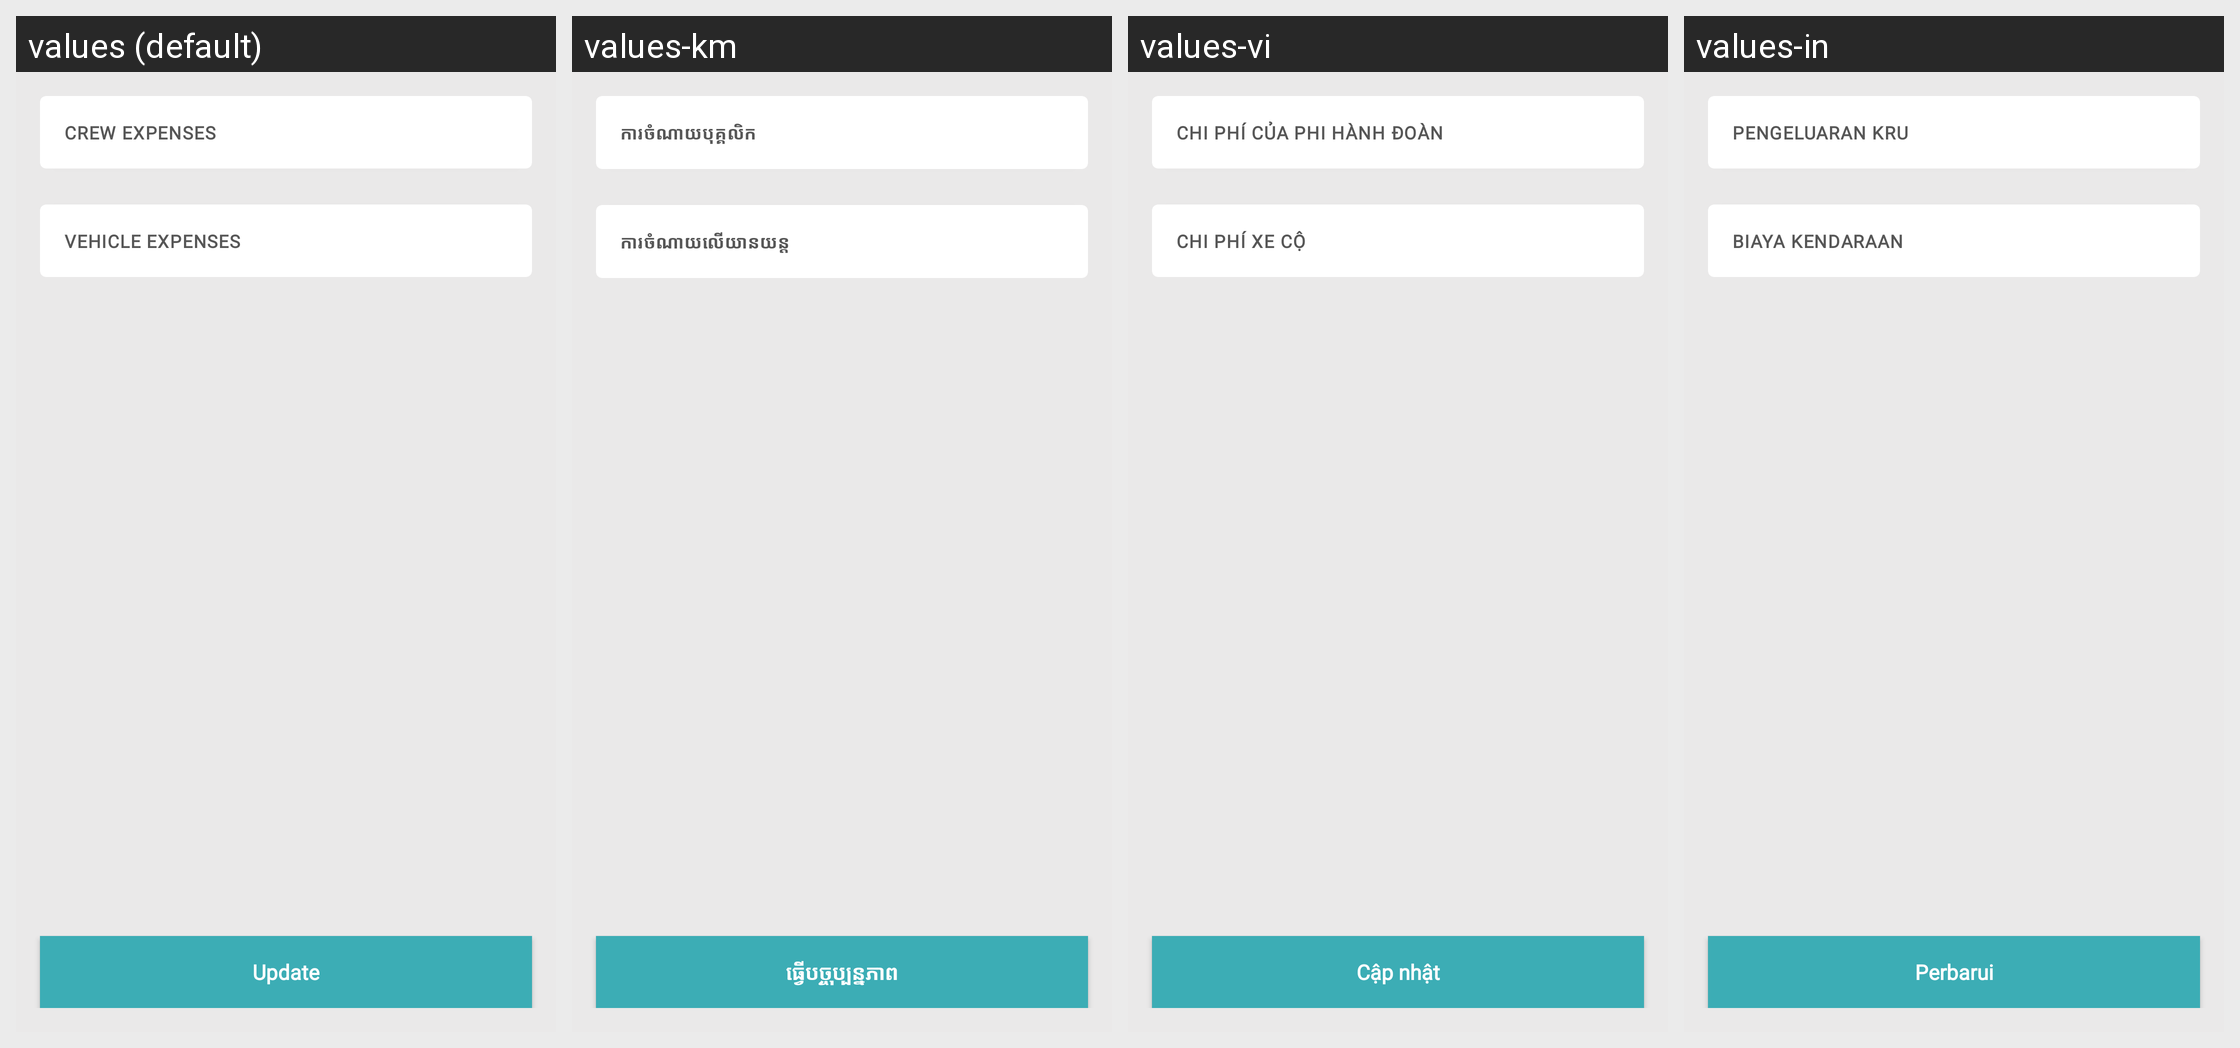

Here is an Android app screen in its default locale and in the app's own translations. Write out the translated-string differences for the strings that appear on this screen.
Android screen res/layout/fragment_expense_details.xml rendered under 4 locales, left to right: values (default), values-km, values-vi, values-in. Device: Nexus 5 (rendered at 1080×1920; each locale shown at half size, 540×960, under a caption strip naming it); theme AppTheme.
Other locales in the repository, not shown: values-es.
Strings drawn on this screen, with the default value and each locale's value (text and hints the layout hard-codes, and strings that could not be matched under every locale, appear in the picture but are not listed):

crew_expenses
  values: Crew Expenses
  values-km: ការចំណាយបុគ្គលិក
  values-vi: Chi phí của phi hành đoàn
  values-in: Pengeluaran Kru

vehicle_expenses
  values: Vehicle Expenses
  values-km: ការចំណាយលើយានយន្ត
  values-vi: Chi phí xe cộ
  values-in: Biaya Kendaraan

update
  values: Update
  values-km: ធ្វើបច្ចុប្បន្នភាព
  values-vi: Cập nhật
  values-in: Perbarui
